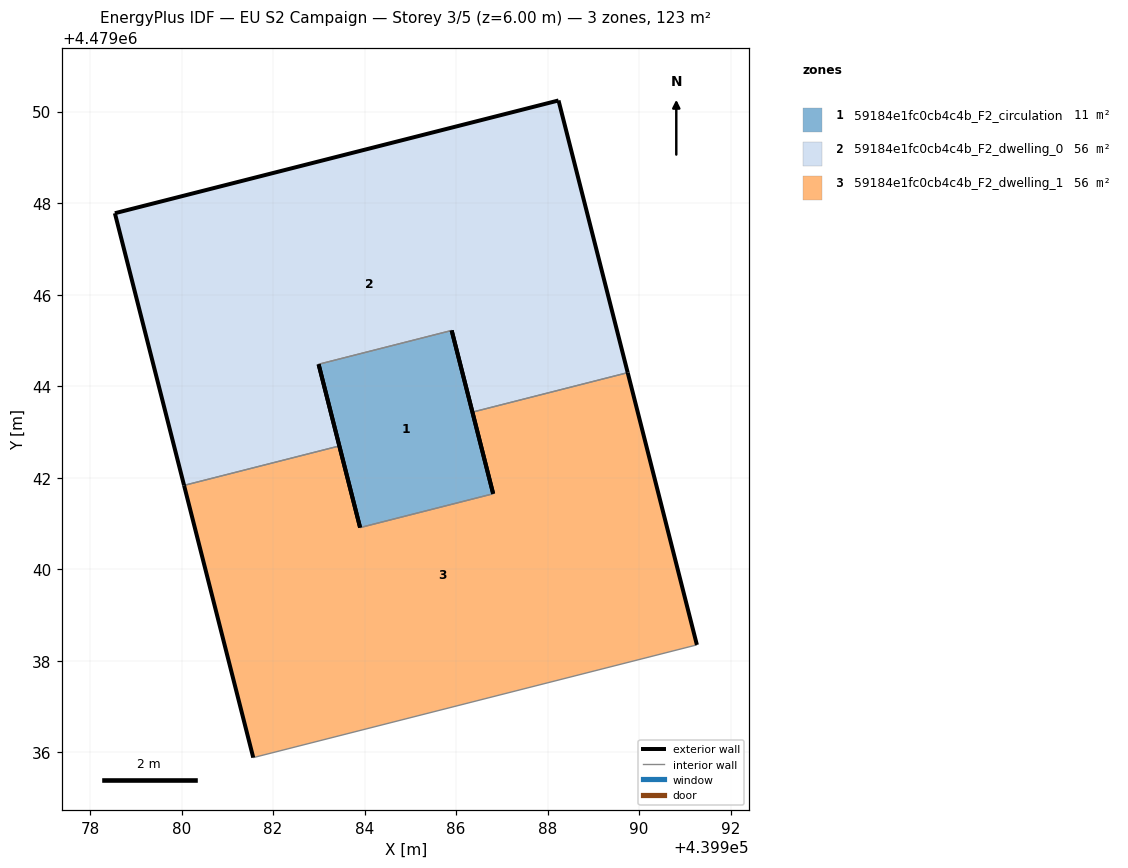
=== STOREY PLAN SPEC (per zone: floor XY polygon, exterior-wall plan segments, windows/doors) ===
zone 1: 59184e1fc0cb4c4b_F2_circulation  (11.0 m²)
  floor: (439986.81, 4479041.65) (439985.90, 4479045.22) (439983.00, 4479044.48) (439983.90, 4479040.91)
  exterior wall: (439985.90, 4479045.22) – (439986.81, 4479041.65)  [3.7 m]
  exterior wall: (439983.90, 4479040.91) – (439983.00, 4479044.48)  [3.7 m]
  interior walls: 2
zone 2: 59184e1fc0cb4c4b_F2_dwelling_0  (55.9 m²)
  floor: (439989.75, 4479044.30) (439988.24, 4479050.24) (439978.54, 4479047.78) (439980.06, 4479041.83) (439983.45, 4479042.69) (439983.00, 4479044.48) (439985.90, 4479045.22) (439986.36, 4479043.43)
  exterior wall: (439988.24, 4479050.24) – (439989.75, 4479044.30)  [6.1 m]
  exterior wall: (439986.36, 4479043.43) – (439985.90, 4479045.22)  [1.8 m]
  exterior wall: (439983.00, 4479044.48) – (439983.45, 4479042.69)  [1.8 m]
  exterior wall: (439980.06, 4479041.83) – (439978.54, 4479047.78)  [6.1 m]
  exterior wall: (439978.54, 4479047.78) – (439988.24, 4479050.24)  [10.0 m]
  interior walls: 3
zone 3: 59184e1fc0cb4c4b_F2_dwelling_1  (55.9 m²)
  floor: (439991.26, 4479038.35) (439989.75, 4479044.30) (439986.36, 4479043.43) (439986.81, 4479041.65) (439983.90, 4479040.91) (439983.45, 4479042.69) (439980.06, 4479041.83) (439981.57, 4479035.88)
  exterior wall: (439983.45, 4479042.69) – (439983.90, 4479040.91)  [1.8 m]
  exterior wall: (439986.81, 4479041.65) – (439986.36, 4479043.43)  [1.8 m]
  exterior wall: (439989.75, 4479044.30) – (439991.26, 4479038.35)  [6.1 m]
  exterior wall: (439981.57, 4479035.88) – (439980.06, 4479041.83)  [6.1 m]
  interior walls: 4

=== DERIVED (storey summary) ===
Building: EU S2 Campaign
Storey: 3 of 5  (floor level z = 6.00 m)
Storey gross floor area: 122.8 m²
Zones on this storey: 3
  - 59184e1fc0cb4c4b_F2_circulation: floor 11.0 m²; exterior wall 7.4 m (22.1 m²); WWR 0.0%
  - 59184e1fc0cb4c4b_F2_dwelling_0: floor 55.9 m²; exterior wall 26.0 m (77.9 m²); WWR 0.0%
  - 59184e1fc0cb4c4b_F2_dwelling_1: floor 55.9 m²; exterior wall 16.0 m (47.9 m²); WWR 0.0%
Zone adjacency (shared interzone walls):
  - 59184e1fc0cb4c4b_F2_circulation ↔ 59184e1fc0cb4c4b_F2_dwelling_0
  - 59184e1fc0cb4c4b_F2_circulation ↔ 59184e1fc0cb4c4b_F2_dwelling_1
  - 59184e1fc0cb4c4b_F2_dwelling_0 ↔ 59184e1fc0cb4c4b_F2_dwelling_1